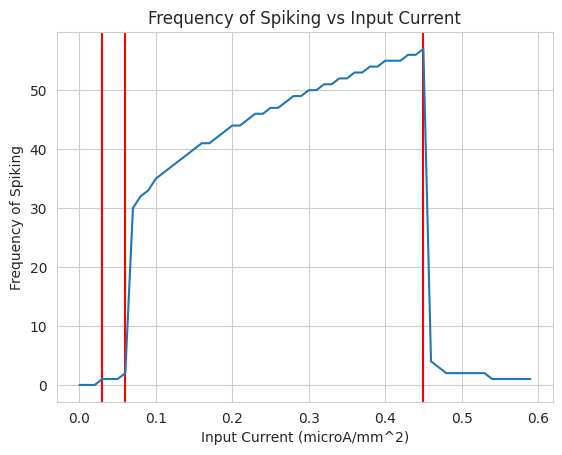

Recreate this plot in Python.
import sys
import numpy as np
from math import exp
from tqdm import tqdm
import seaborn as sns
import matplotlib.pyplot as plt
sns.set_style("whitegrid")
plt.rcParams['font.serif'] = "Cambria"
plt.rcParams['font.family'] = "serif"


def find_peaks(vhist):
	threshold = 10
	npeaks = 0
	for i in range(vhist.size-1):
		if (vhist[i] >= threshold) and (vhist[i] > vhist[i+1]) and (vhist[i] > vhist[i-1]):
			npeaks += 1
	return	npeaks

def get_currents(npeaks_hist):
	for i in range(npeaks_hist.size-1):
		if npeaks_hist[i] > 0 and npeaks_hist[i-1] == 0:
			I1 = i
		if npeaks_hist[i+1]-npeaks_hist[i] > 4:
			I2 = i
		if npeaks_hist[i+1]-npeaks_hist[i] < -2:
			I3 = i
	return	I1, I2, I3

current_range = np.arange(0, 0.6, 0.01)
npeaks_hist = np.zeros(current_range.shape)

for cur_iter in tqdm(range(current_range.size)):
	gkmax = 0.36
	vk = -77
	gnamax = 1.20
	vna = 50
	gl = 0.003
	vl = -54.387
	cm = 0.01

	dt = 0.01
	niter = 50000
	t = np.arange(1, niter, dt)

	v = -64.9964
	m = 0.0530
	h = 0.5960
	n = 0.3177

	gnahist = np.zeros((niter))
	gkhist = np.zeros((niter))
	vhist = np.zeros((niter))
	mhist = np.zeros((niter))
	hhist = np.zeros((niter))
	nhist = np.zeros((niter))


	for iteration in range(niter):
		gna = gnamax*m**3*h
		gk = gkmax*n**4
		gtot = gna+gk+gl
		vinf = ((gna*vna+gk*vk+gl*vl) + current_range[cur_iter])/gtot
		tauv = cm/gtot

		v = vinf+(v-vinf)*exp(-dt/tauv)

		alpham = 0.1*(v+40)/(1-exp(-(v+40)/10))
		betam = 4*exp(-0.0556*(v+65))

		alphan = 0.01*(v+55)/(1-exp(-(v+55)/10))
		betan = 0.125*exp(-(v+65)/80)

		alphah = 0.07*exp(-0.05*(v+65))
		betah = 1/(1+exp(-0.1*(v+35)))

		taum = 1/(alpham+betam)
		tauh = 1/(alphah+betah)
		taun = 1/(alphan+betan)

		minf = alpham*taum
		hinf = alphah*tauh
		ninf = alphan*taun

		m = minf+(m-minf)*exp(-dt/taum)
		h = hinf+(h-hinf)*exp(-dt/tauh)
		n = ninf+(n-ninf)*exp(-dt/taun)

		vhist[iteration] = v
		mhist[iteration] = m
		hhist[iteration] = h
		nhist[iteration] = n

	# Counting peaks 
	npeaks = find_peaks(vhist)
	npeaks_hist[cur_iter] = npeaks

	# plt.figure()
	# plt.plot(t, vhist)
	# plt.title('Voltage variation across time')

	# plt.figure()
	# plt.plot(t, mhist)
	# plt.plot(t, hhist)
	# plt.plot(t, nhist)
	# plt.legend('m','h','n')

	# plt.figure()
	# gna = gnamax*(mhist.**3).*hhist
	# gk = gkmax*nhist.**4
	# plt.plot(t, gna)
	# plt.plot(t, gk)
	# plt.legend('gna','gk')

I1, I2, I3 = get_currents(npeaks_hist)
print("\nThe cutoff currents are as follows:")
print("I1 =", current_range[I1], "microA/mm^2")
print("I2 =", current_range[I2], "microA/mm^2")
print("I3 =", current_range[I3], "microA/mm^2")

plt.figure()
plt.axvline(x=current_range[I1], color="r")
plt.axvline(x=current_range[I2], color="r")
plt.axvline(x=current_range[I3], color="r")
plt.plot(current_range, npeaks_hist)
plt.title("Frequency of Spiking vs Input Current")
plt.xlabel("Input Current (microA/mm^2)")
plt.ylabel("Frequency of Spiking")
plt.show()
